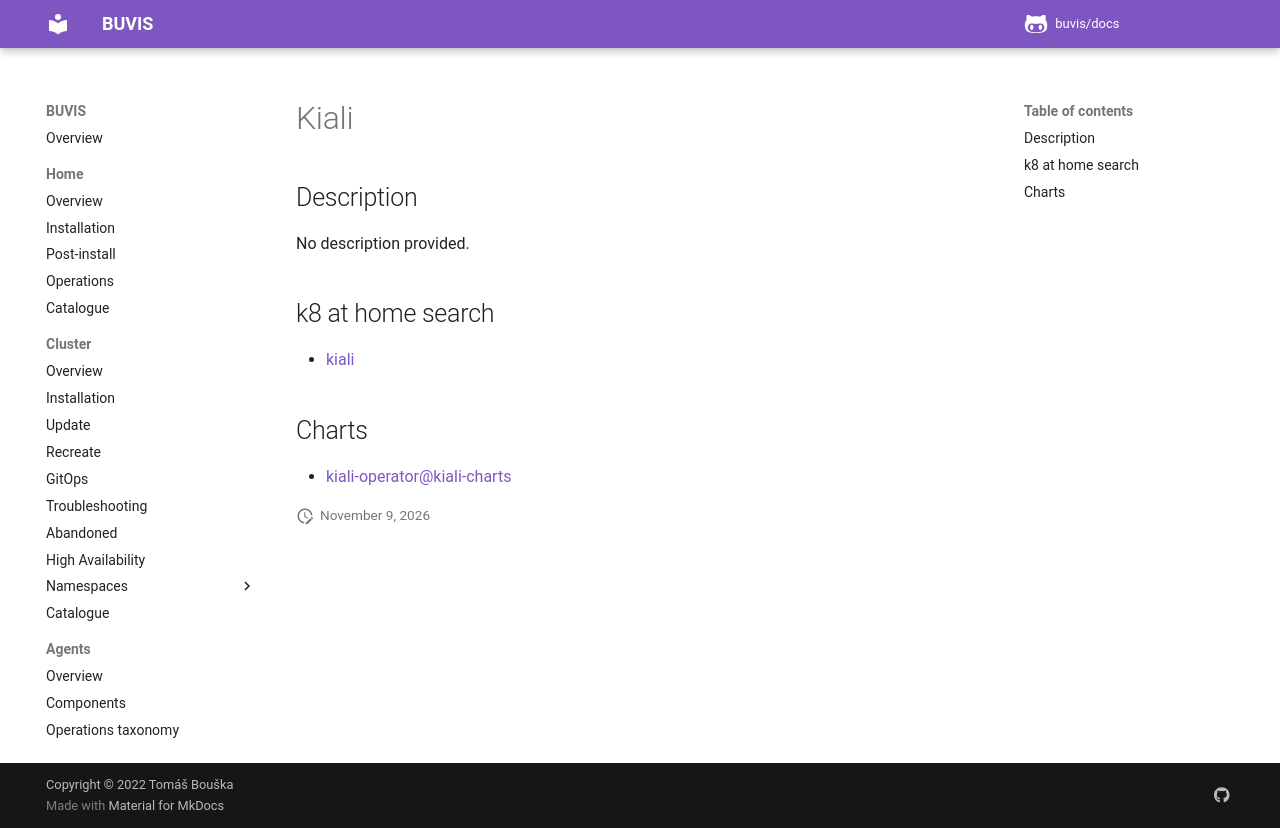

repository: buvis/docs · page: cluster/catalogue/kiali/index.html · generator: mkdocs

# Kiali

## Description

No description provided.

## k8 at home search

- [kiali](https://nanne.dev/k8s-at-home-search/#/kiali)

## Charts

- [kiali-operator@kiali-charts](https://kiali.org/helm-charts/)
